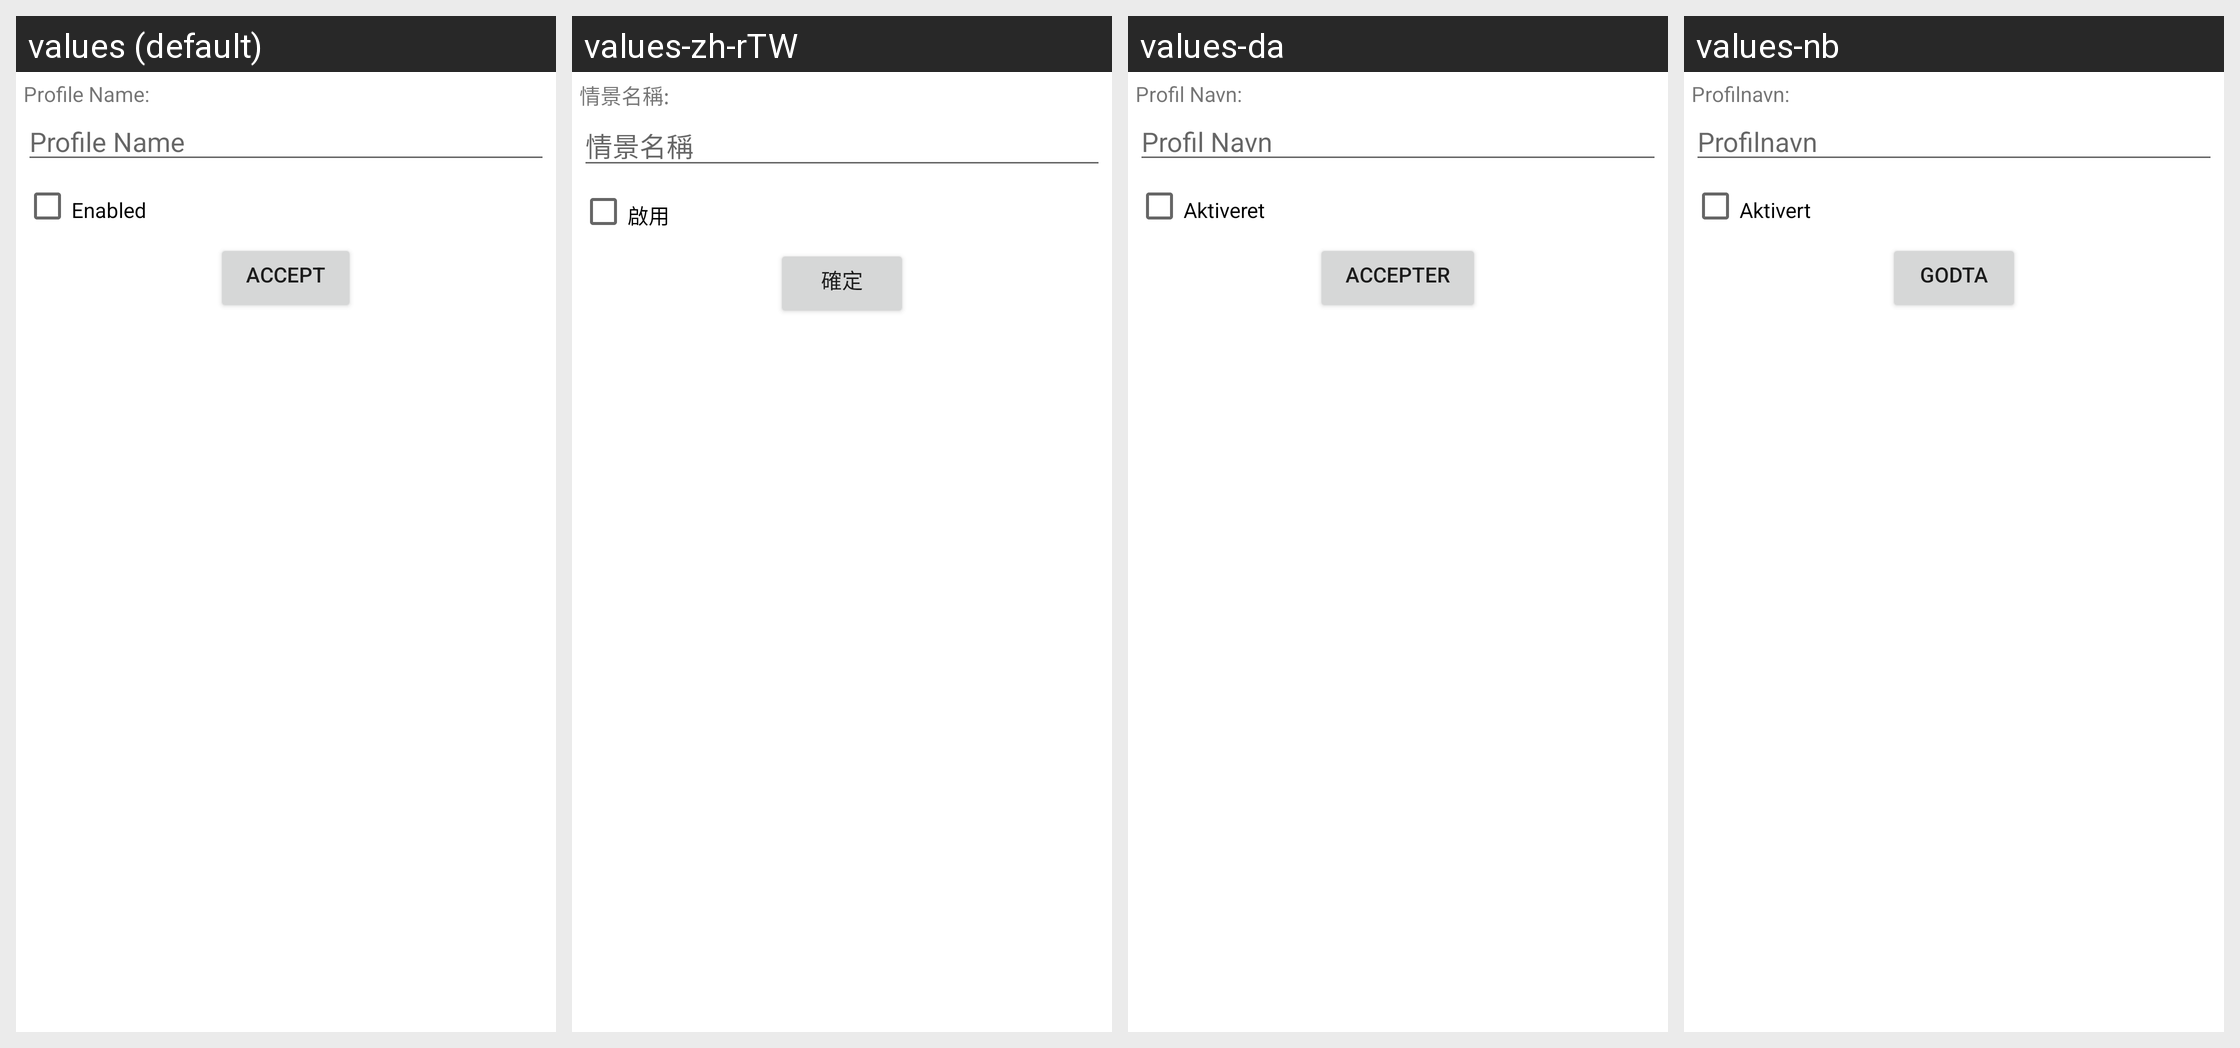

Locale-by-locale string values for the Android screen shown in this grid:
Android screen res/layout/edit_profile.xml rendered under 4 locales, left to right: values (default), values-zh-rTW, values-da, values-nb. Device: Nexus 5 (rendered at 1080×1920; each locale shown at half size, 540×960, under a caption strip naming it); theme Theme.MaterialComponents.DayNight.NoActionBar.
Other locales in the repository, not shown: values-cs-rCZ, values-de, values-en, values-es, values-fr, values-hu, values-it, values-iw, values-ko, values-no, values-zh-rCN.
Strings drawn on this screen, with the default value and each locale's value (text and hints the layout hard-codes, and strings that could not be matched under every locale, appear in the picture but are not listed):

editprofile_profile_name
  values: Profile Name:
  values-zh-rTW: 情景名稱:
  values-da: Profil Navn:
  values-nb: Profilnavn:

editprofile_profile_hint
  values: Profile Name
  values-zh-rTW: 情景名稱
  values-da: Profil Navn
  values-nb: Profilnavn

editprofile_checkbox_enabled
  values: Enabled
  values-zh-rTW: 啟用
  values-da: Aktiveret
  values-nb: Aktivert

editprofile_button_accept
  values: Accept
  values-zh-rTW: 確定
  values-da: Accepter
  values-nb: Godta
